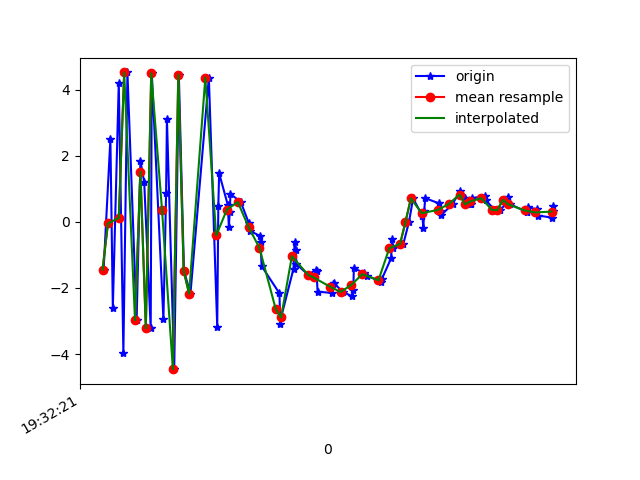

The data file committed next to this chart (first rows):
1617737541264, 433177890015390, -1.4477205, 0.22010851, -8.303498
1617737541289, 433177909246160, 2.507, 0.9237, 8.259
1617737541298, 433177928476930, -2.605, 0.05938, -7.102
1617737541320, 433177947707700, 4.201, 1.416, 6.114
1617737541337, 433177966938470, -3.963, -0.1355, -3.105
1617737541352, 433177986169240, 4.52, 1.615, -0.6867
1617737541386, 433178005400010, -2.976, -0.1048, 5.024
1617737541400, 433178024630780, 1.837, 0.7544, -7.248
1617737541414, 433178043861550, 1.208, 1.086, 8.374
1617737541438, 433178063092320, -3.218, -0.1218, -6.331
1617737541442, 433178082323090, 4.497, 1.26, 1.879
1617737541485, 433178101553860, -2.948, -0.06011, 4.023
1617737541495, 433178120784630, 0.8754, 0.6986, -7.449
1617737541498, 433178140015400, 3.125, 1.135, 7.707
1617737541525, 433178159246170, -4.458, -0.07719, -3.741
1617737541542, 433178178476940, 4.453, 1.233, -2.853
1617737541561, 433178197707710, -1.487, 0.4386, 6.508
1617737541585, 433178216938480, -2.172, 0.08497, -8.876
1617737541653, 433178236169250, 4.364, 1.54, 0.9538
1617737541684, 433178255400020, -3.174, -0.2141, 0.8823
1617737541688, 433178274630791, 0.4667, 0.1012, -10.55
1617737541691, 433178293861562, 1.471, 0.5187, -3.118
1617737541723, 433178313092330, 0.5124, 1.09, -4.202
1617737541727, 433178332323100, -0.1471, 0.9403, -5.009
1617737541730, 433178351553870, 0.283, 0.9908, -5.003
1617737541733, 433178370784640, 0.843, 1.478, -5.173
1617737541771, 433178390015410, 0.5985, 1.822, -6.077
1617737541801, 433178409246180, -0.0416, 1.317, -4.237
1617737541805, 433178428476950, -0.2762, 0.5042, -2.582
1617737541841, 433178447707720, -0.4205, 0.4175, -2.509
1617737541844, 433178466938490, -0.6079, 0.3659, -1.268
1617737541848, 433178486169260, -1.337, -1.403, 2.877
1617737541914, 433178505400030, -2.165, -3.03, 7.213
1617737541917, 433178524630800, -3.1, -0.02253, 8.198
1617737541920, 433178543861570, -2.894, 2.973, 7.503
1617737541966, 433178563092340, -1.419, 3.403, 7.755
1617737541970, 433178582323110, -0.5972, 2.418, 8.757
1617737541974, 433178601553880, -0.8639, 1.709, 9.995
1617737541977, 433178620784650, -1.285, 1.458, 9.51
1617737542021, 433178640015420, -1.605, 1.738, 8.066
1617737542048, 433178659246190, -1.45, 1.535, 7.257
1617737542051, 433178678476960, -1.486, 0.9636, 7.405
1617737542055, 433178697707730, -2.113, 0.9267, 6.684
1617737542107, 433178716938500, -2.151, 0.9015, 4.789
1617737542111, 433178736169270, -1.883, 1.175, 3.557
1617737542114, 433178755400040, -1.838, 0.9839, 2.578
1617737542148, 433178774630810, -2.123, 0.6299, 1.813
1617737542184, 433178793861580, -2.255, -0.1771, 0.6051
1617737542187, 433178813092350, -2.062, -1.347, -0.1747
1617737542189, 433178832323120, -1.412, -0.9871, -1.027
1617737542228, 433178851553890, -1.543, -0.1275, -1.479
1617737542237, 433178870784660, -1.625, 0.8277, -1.157
1617737542290, 433178890015430, -1.817, 0.8828, -1.84
1617737542293, 433178909246200, -1.722, 0.2296, -3.3
1617737542327, 433178928476970, -1.1, -0.3414, -4.095
1617737542330, 433178947707740, -0.5213, -0.02864, -3.693
1617737542335, 433178966938510, -0.7788, 0.6727, -3.306
1617737542372, 433178986169280, -0.6678, 1.3, -3.892
1617737542393, 433179005400050, -0.00122, 1.281, -4.67
1617737542408, 433179024630820, 0.7079, 0.9256, -4.285
1617737542442, 433179043861590, 0.1888, 0.7076, -3.028
... 27 more rows
